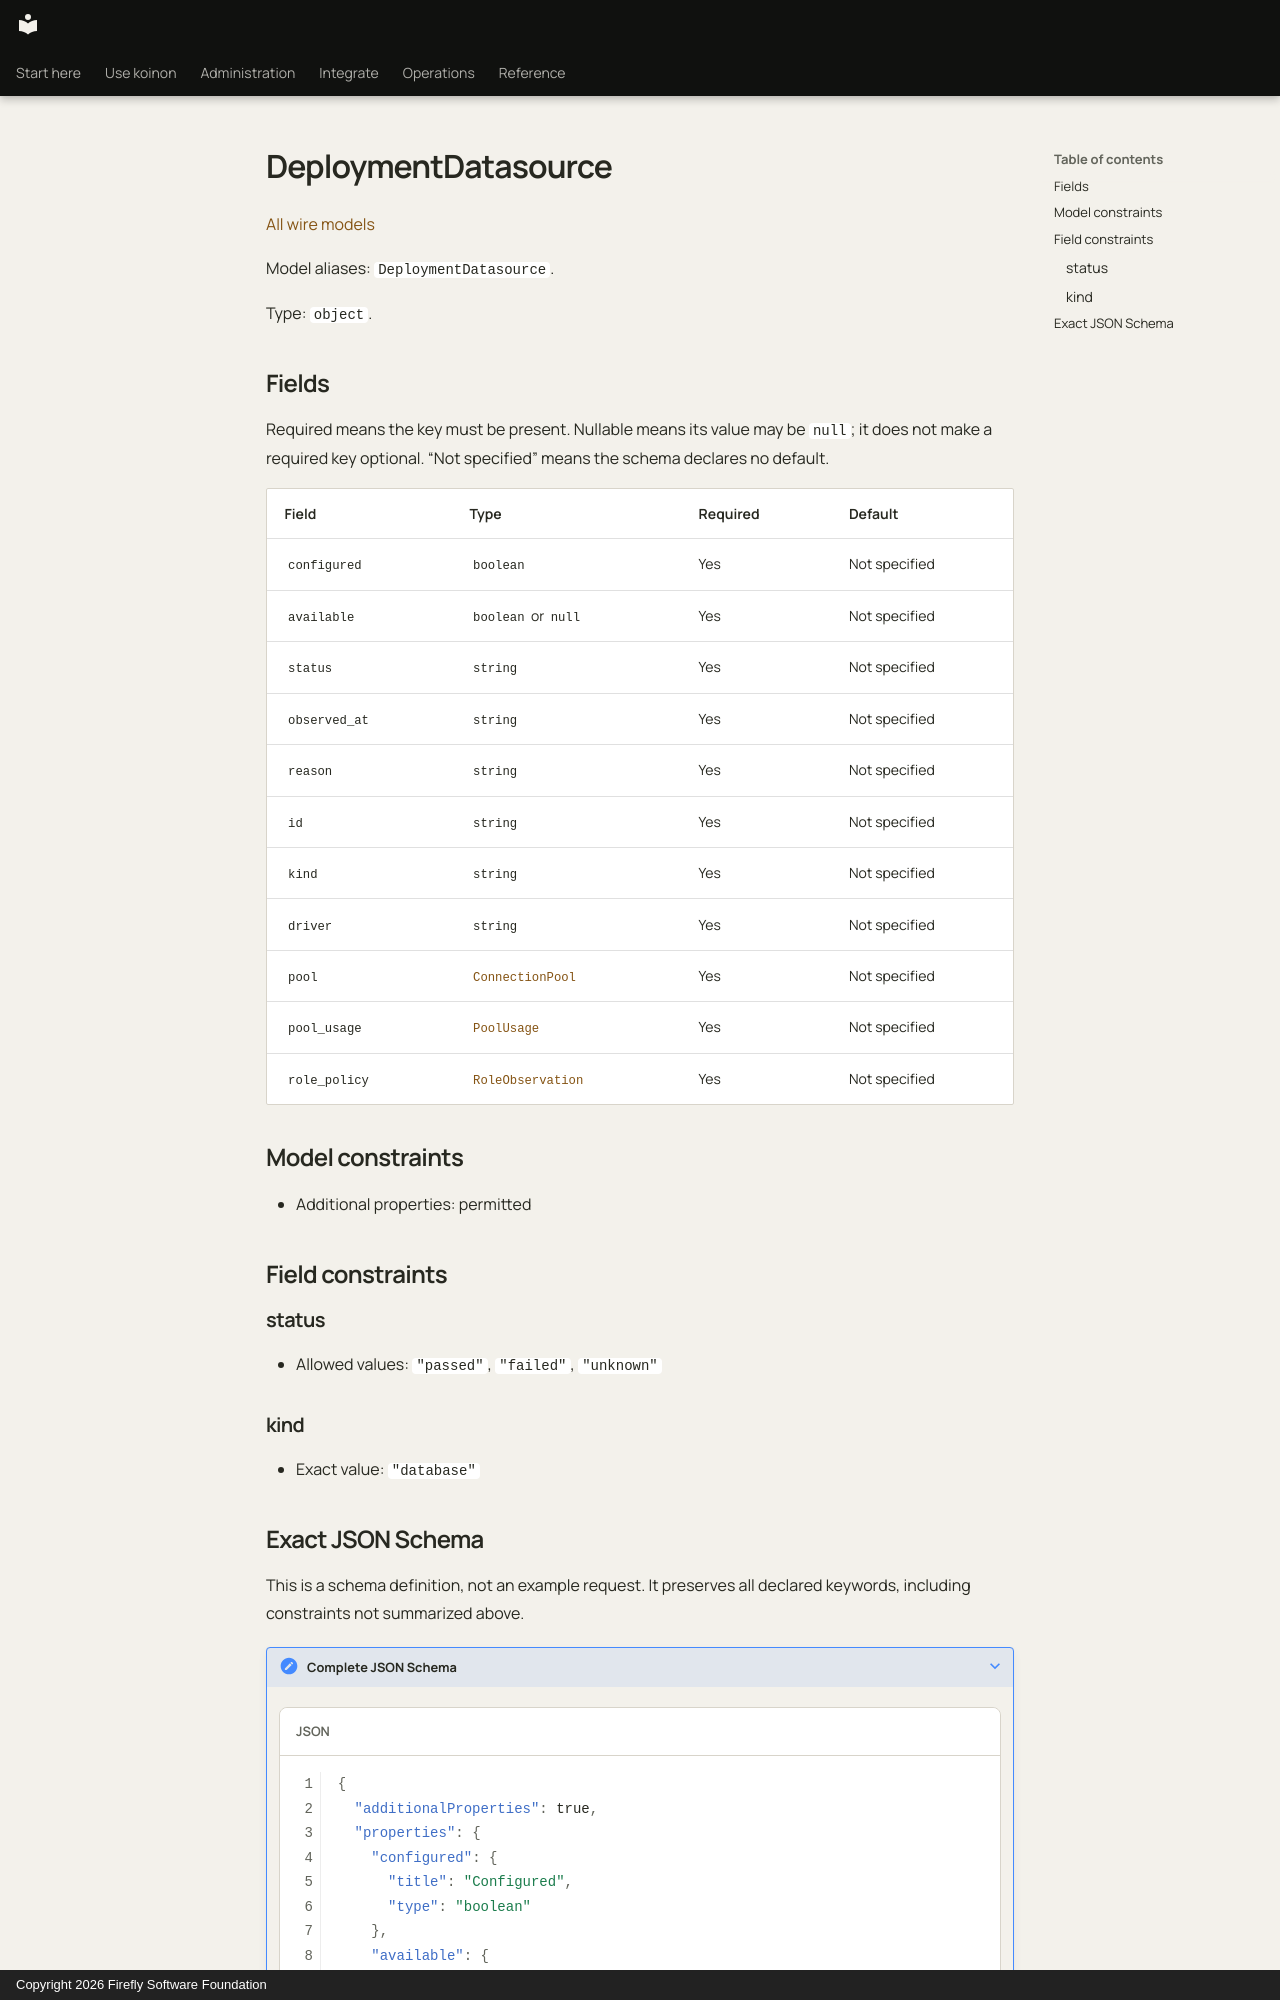

repository: fireflyframework/firefly-koinon · page: reference/models/deploymentdatasource/index.html · generator: mkdocs · copyright: Copyright 2026 Firefly Software Foundation

<!-- Copyright 2026 Firefly Software Foundation -->
<!-- SPDX-License-Identifier: Apache-2.0 -->

# DeploymentDatasource

[All wire models](index.md)

Model aliases: `DeploymentDatasource`.

Type: `object`.

## Fields

Required means the key must be present. Nullable means its value may be `null`; it does not make a required key optional. “Not specified” means the schema declares no default.

| Field | Type | Required | Default |
| --- | --- | --- | --- |
| `configured` | `boolean` | Yes | Not specified |
| `available` | `boolean` or `null` | Yes | Not specified |
| `status` | `string` | Yes | Not specified |
| `observed_at` | `string` | Yes | Not specified |
| `reason` | `string` | Yes | Not specified |
| `id` | `string` | Yes | Not specified |
| `kind` | `string` | Yes | Not specified |
| `driver` | `string` | Yes | Not specified |
| `pool` | [`ConnectionPool`](connectionpool.md) | Yes | Not specified |
| `pool_usage` | [`PoolUsage`](poolusage.md) | Yes | Not specified |
| `role_policy` | [`RoleObservation`](roleobservation.md) | Yes | Not specified |

## Model constraints

- Additional properties: permitted

## Field constraints

### status

- Allowed values: `"passed"`, `"failed"`, `"unknown"`

### kind

- Exact value: `"database"`
